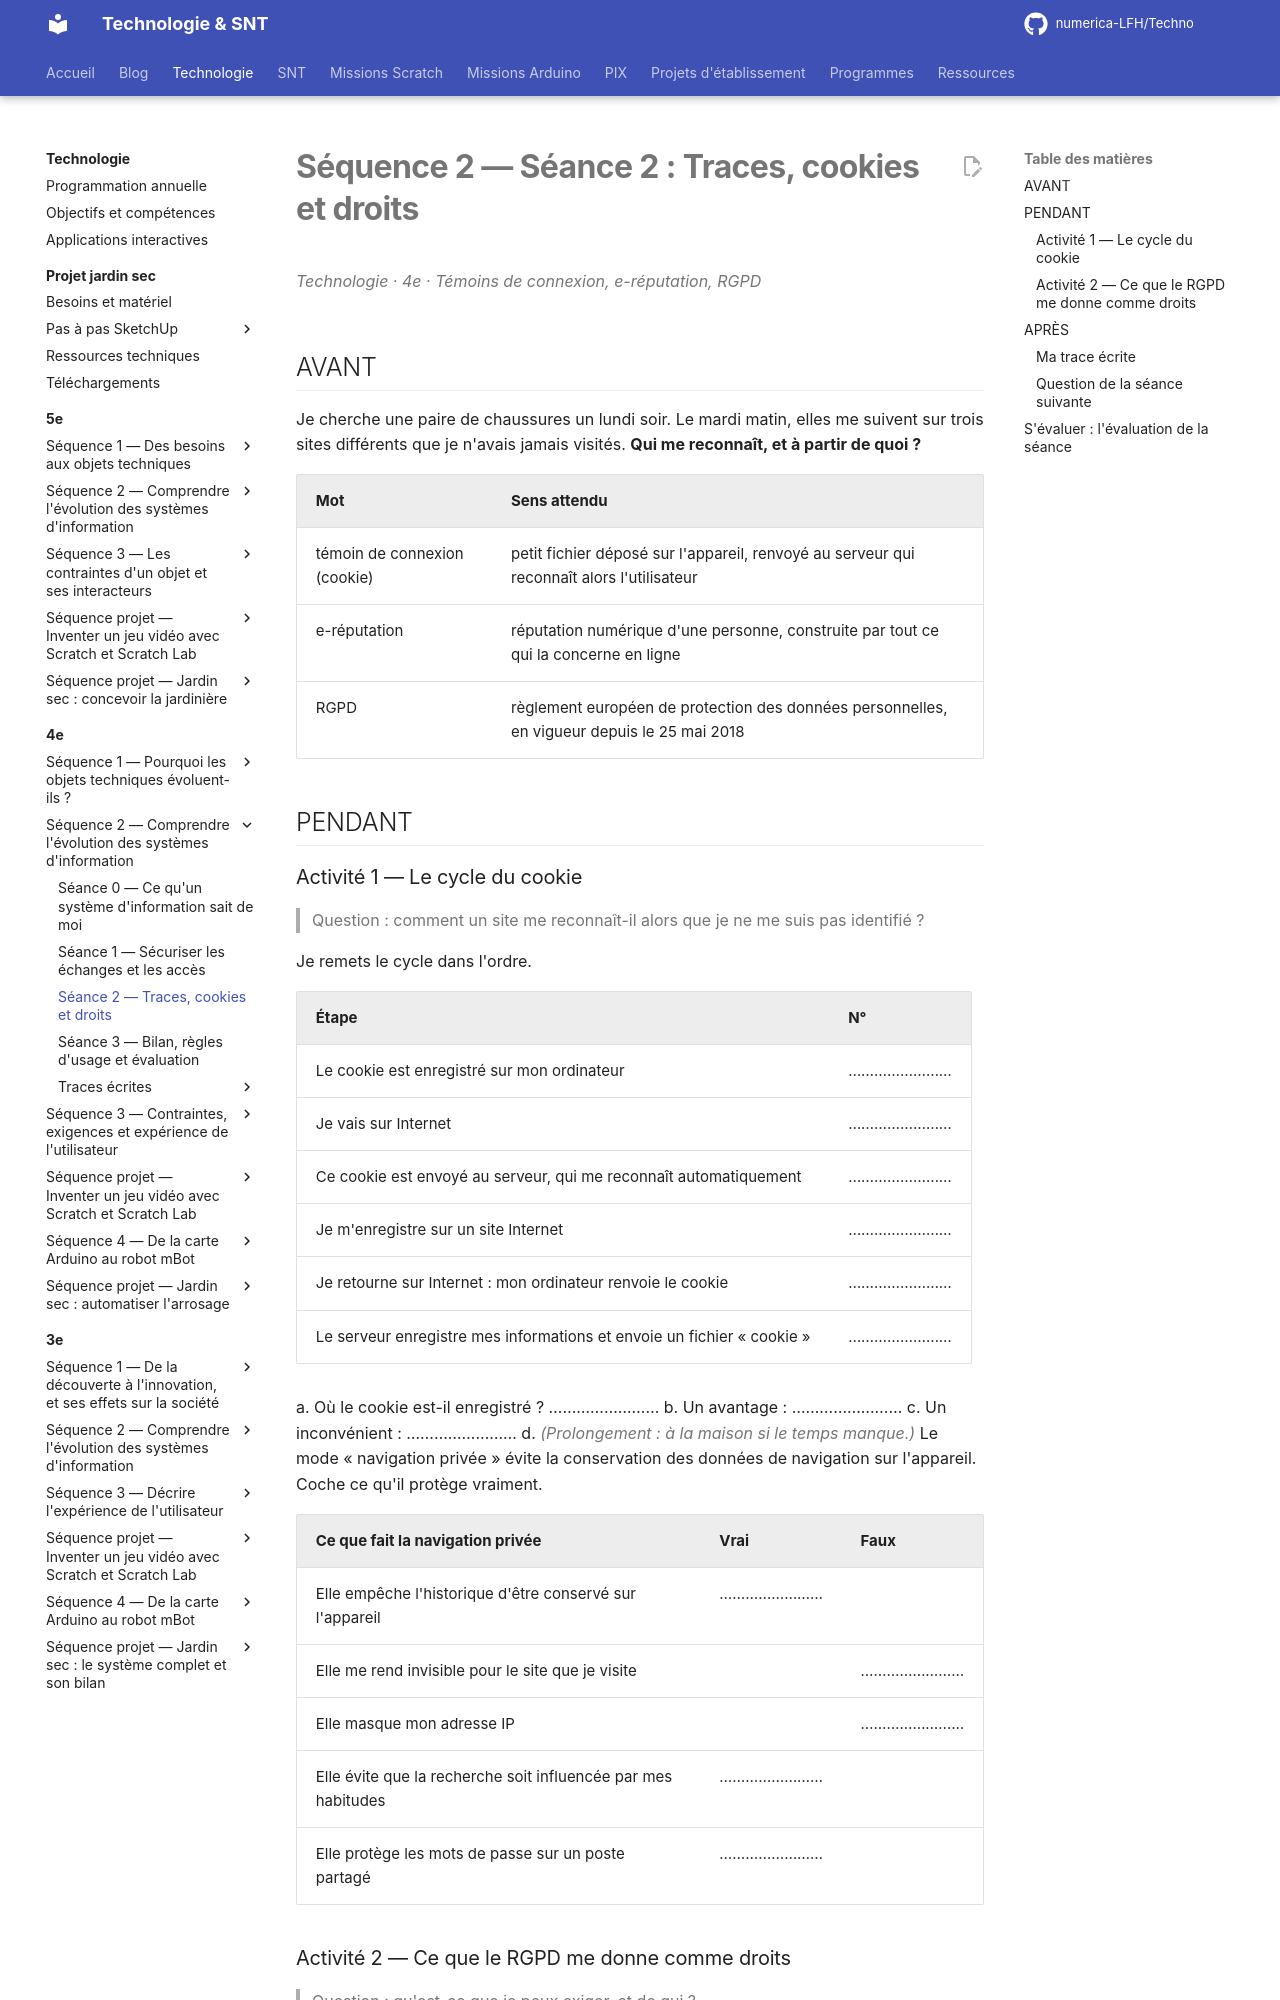

repository: numerica-LFH/Techno · page: technologie/4e/sequence-2/seance-2/index.html · generator: mkdocs

---
title: Séance 2 — Traces, cookies et droits
---

# Séquence 2 — Séance 2 : Traces, cookies et droits

*Technologie · 4e · Témoins de connexion, e-réputation, RGPD*

## AVANT

Je cherche une paire de chaussures un lundi soir. Le mardi matin, elles me suivent sur trois sites différents que je n'avais jamais visités. **Qui me reconnaît, et à partir de quoi ?**

| Mot | Sens attendu |
| --- | --- |
| témoin de connexion (cookie) | petit fichier déposé sur l'appareil, renvoyé au serveur qui reconnaît alors l'utilisateur |
| e-réputation | réputation numérique d'une personne, construite par tout ce qui la concerne en ligne |
| RGPD | règlement européen de protection des données personnelles, en vigueur depuis le 25 mai 2018 |

## PENDANT

### Activité 1 — Le cycle du cookie

> Question : comment un site me reconnaît-il alors que je ne me suis pas identifié ?

Je remets le cycle dans l'ordre.

| Étape | N° |
| --- | --- |
| Le cookie est enregistré sur mon ordinateur | …………………… |
| Je vais sur Internet | …………………… |
| Ce cookie est envoyé au serveur, qui me reconnaît automatiquement | …………………… |
| Je m'enregistre sur un site Internet | …………………… |
| Je retourne sur Internet : mon ordinateur renvoie le cookie | …………………… |
| Le serveur enregistre mes informations et envoie un fichier « cookie » | …………………… |

a. Où le cookie est-il enregistré ? ……………………
b. Un avantage : ……………………
c. Un inconvénient : ……………………
d. *(Prolongement : à la maison si le temps manque.)* Le mode « navigation privée » évite la conservation des données de navigation sur l'appareil. Coche ce qu'il protège vraiment.

| Ce que fait la navigation privée | Vrai | Faux |
| --- | --- | --- |
| Elle empêche l'historique d'être conservé sur l'appareil | …………………… |   |
| Elle me rend invisible pour le site que je visite |   | …………………… |
| Elle masque mon adresse IP |   | …………………… |
| Elle évite que la recherche soit influencée par mes habitudes | …………………… |   |
| Elle protège les mots de passe sur un poste partagé | …………………… |   |
